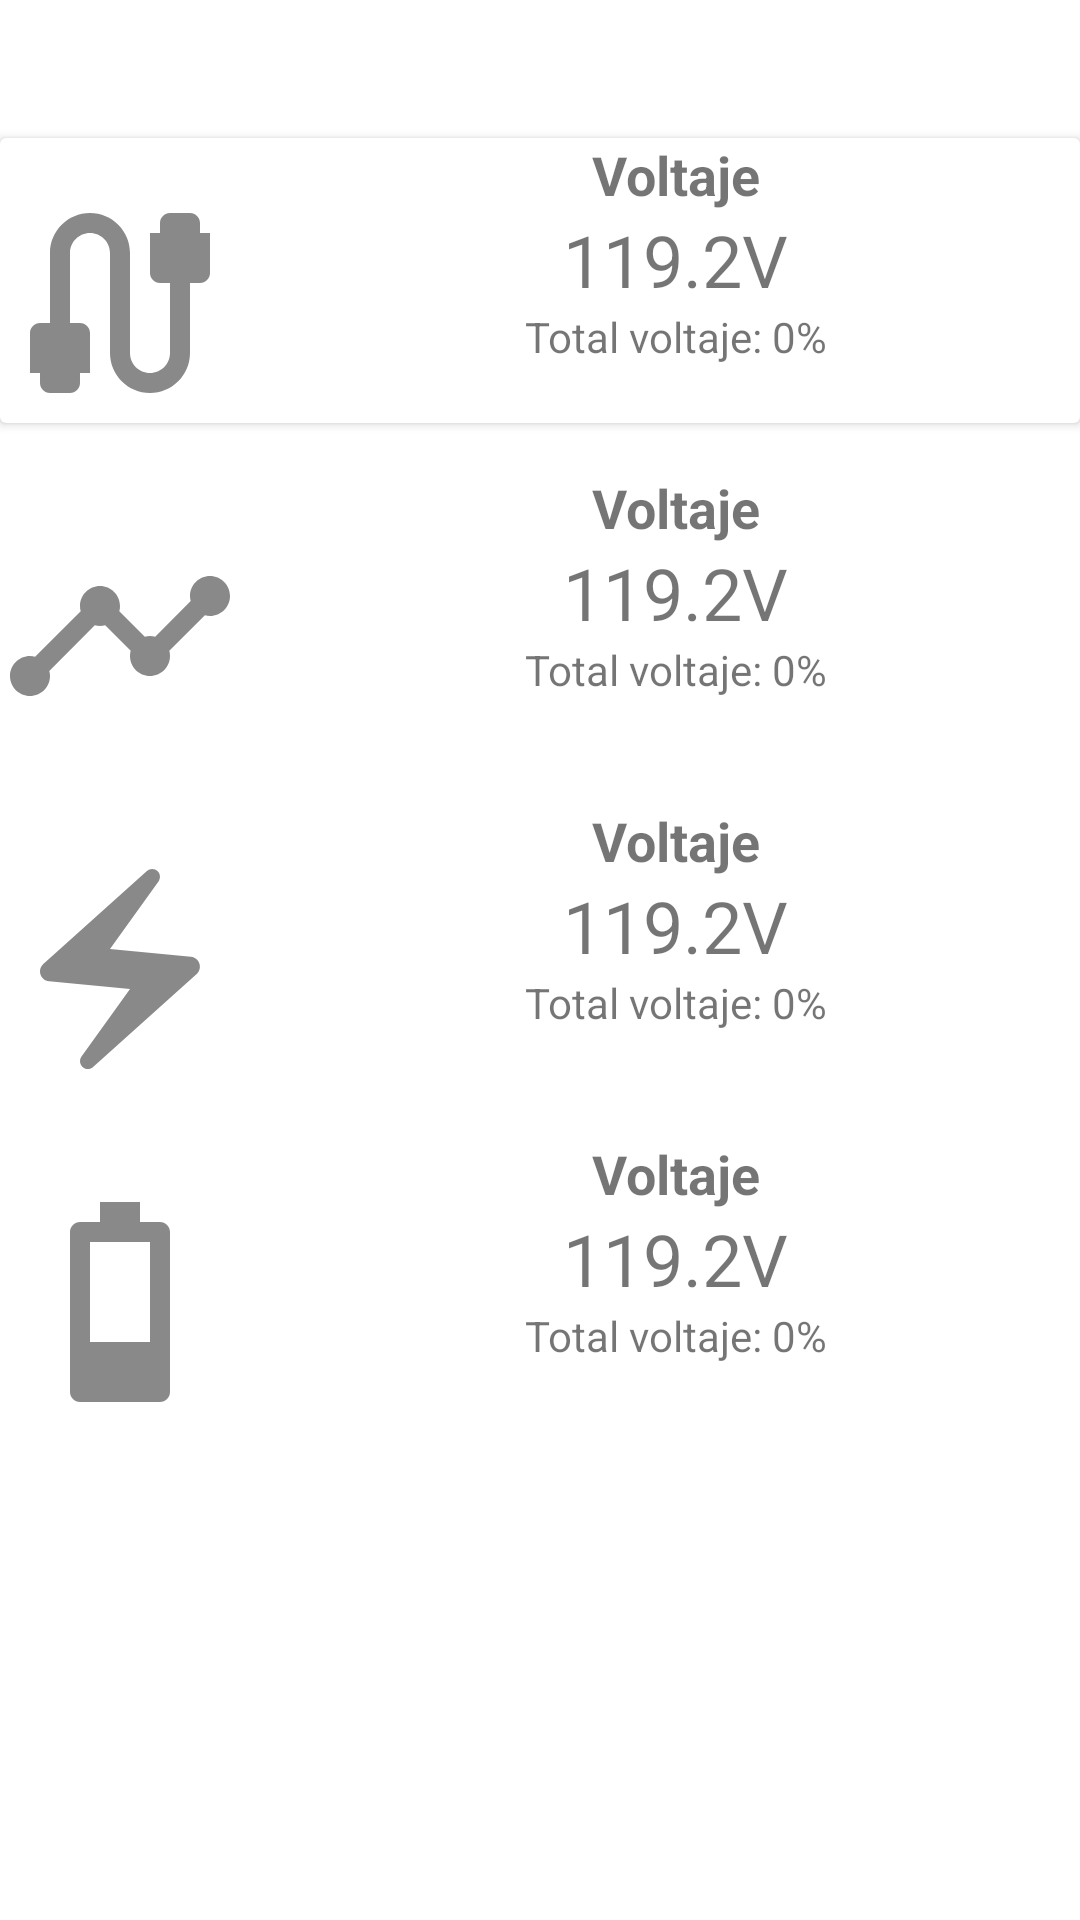

This screen was rendered from an Android layout file. Write that file and the resources it references.
<!-- AndroidManifest.xml: application theme Theme.ProyectDistribuida -->
<!-- res/layout/medida.xml -->
<LinearLayout xmlns:android="http://schemas.android.com/apk/res/android"
    android:layout_width="match_parent"
    android:layout_height="match_parent"
    xmlns:tools="http://schemas.android.com/tools"
    android:orientation="vertical"
    tools:context=".MedidaFragment">
    <View
        android:layout_width="match_parent"
        android:layout_height="46dp"/> 
    <androidx.cardview.widget.CardView
        android:layout_width="match_parent"
        android:layout_height="wrap_content"
        android:animateLayoutChanges="true">



    <LinearLayout
        android:layout_width="match_parent"
        android:layout_height="wrap_content"
        android:animateLayoutChanges="true"
        android:orientation="horizontal">

        
        <ImageView
            android:id="@+id/idImage3"
            android:layout_width="80dp"
            android:layout_height="80dp"
            android:src="@drawable/ico_voltaje"
            android:layout_marginTop="15dp"
            android:layout_marginRight="10dp"/>

        
        <LinearLayout
            android:layout_width="match_parent"
            android:layout_height="wrap_content"
            android:orientation="vertical">

            
            <TextView
                android:layout_width="match_parent"
                android:layout_height="wrap_content"
                android:text="Voltaje"
                android:textSize="18sp"
                android:gravity="center"
                android:textStyle="bold" /> 

            
            <TextView
                android:layout_width="match_parent"
                android:layout_height="wrap_content"
                android:text="119.2V"
                android:textSize="24sp"
                android:gravity="center_horizontal" /> 

            
            <TextView
                android:layout_width="match_parent"
                android:layout_height="wrap_content"
                android:text="Total voltaje: 0%"
                android:textSize="14sp"
                android:gravity="center_horizontal" /> 

        </LinearLayout>

    </LinearLayout>

    </androidx.cardview.widget.CardView>
    <View
        android:layout_width="match_parent"
        android:layout_height="16dp"/> 
    <LinearLayout
        android:layout_width="match_parent"
        android:layout_height="wrap_content"
        android:orientation="horizontal">

        
        <ImageView
            android:id="@+id/idImage4"
            android:layout_width="80dp"
            android:layout_height="80dp"
            android:src="@drawable/ico_corriente"
            android:layout_marginTop="15dp"
            android:layout_marginRight="10dp"/>

        
        <LinearLayout
            android:layout_width="match_parent"
            android:layout_height="wrap_content"
            android:orientation="vertical">

            
            <TextView
                android:layout_width="match_parent"
                android:layout_height="wrap_content"
                android:text="Voltaje"
                android:textSize="18sp"
                android:gravity="center"
                android:textStyle="bold" /> 

            
            <TextView
                android:layout_width="match_parent"
                android:layout_height="wrap_content"
                android:text="119.2V"
                android:textSize="24sp"
                android:gravity="center_horizontal" /> 

            
            <TextView
                android:layout_width="match_parent"
                android:layout_height="wrap_content"
                android:text="Total voltaje: 0%"
                android:textSize="14sp"
                android:gravity="center_horizontal" /> 

        </LinearLayout>

    </LinearLayout>

    <View
        android:layout_width="match_parent"
        android:layout_height="16dp"/> 
    <LinearLayout
        android:layout_width="match_parent"
        android:layout_height="wrap_content"
        android:orientation="horizontal">

        
        <ImageView
            android:id="@+id/idImage5"
            android:layout_width="80dp"
            android:layout_height="80dp"
            android:src="@drawable/ico_potencia"
            android:layout_marginTop="15dp"
            android:layout_marginRight="10dp"/>

        
        <LinearLayout
            android:layout_width="match_parent"
            android:layout_height="wrap_content"
            android:orientation="vertical">

            
            <TextView
                android:layout_width="match_parent"
                android:layout_height="wrap_content"
                android:text="Voltaje"
                android:textSize="18sp"
                android:gravity="center"
                android:textStyle="bold" /> 

            
            <TextView
                android:layout_width="match_parent"
                android:layout_height="wrap_content"
                android:text="119.2V"
                android:textSize="24sp"
                android:gravity="center_horizontal" /> 

            
            <TextView
                android:layout_width="match_parent"
                android:layout_height="wrap_content"
                android:text="Total voltaje: 0%"
                android:textSize="14sp"
                android:gravity="center_horizontal" /> 

        </LinearLayout>

    </LinearLayout>

    <View
        android:layout_width="match_parent"
        android:layout_height="16dp"/> 
    <LinearLayout
        android:layout_width="match_parent"
        android:layout_height="wrap_content"
        android:orientation="horizontal">

        
        <ImageView
            android:id="@+id/idImage"
            android:layout_width="80dp"
            android:layout_height="80dp"
            android:src="@drawable/ico_hoy"
            android:layout_marginTop="15dp"
            android:layout_marginRight="10dp"/>

        
        <LinearLayout
            android:layout_width="match_parent"
            android:layout_height="wrap_content"
            android:orientation="vertical">

            
            <TextView
                android:layout_width="match_parent"
                android:layout_height="wrap_content"
                android:text="Voltaje"
                android:textSize="18sp"
                android:gravity="center"
                android:textStyle="bold" /> 

            
            <TextView
                android:layout_width="match_parent"
                android:layout_height="wrap_content"
                android:text="119.2V"
                android:textSize="24sp"
                android:gravity="center_horizontal" /> 

            
            <TextView
                android:layout_width="match_parent"
                android:layout_height="wrap_content"
                android:text="Total voltaje: 0%"
                android:textSize="14sp"
                android:gravity="center_horizontal" /> 

        </LinearLayout>

    </LinearLayout>


</LinearLayout>
<!-- resources referenced by this layout -->
<resources>
  <!-- drawable ico_corriente (drawable) -->
  <vector android:height="24dp" android:tint="#898989"
      android:viewportHeight="24" android:viewportWidth="24"
      android:width="24dp" xmlns:android="http://schemas.android.com/apk/res/android">
      <path android:fillColor="@android:color/white" android:pathData="M23,8c0,1.1 -0.9,2 -2,2c-0.18,0 -0.35,-0.02 -0.51,-0.07l-3.56,3.55C16.98,13.64 17,13.82 17,14c0,1.1 -0.9,2 -2,2s-2,-0.9 -2,-2c0,-0.18 0.02,-0.36 0.07,-0.52l-2.55,-2.55C10.36,10.98 10.18,11 10,11s-0.36,-0.02 -0.52,-0.07l-4.55,4.56C4.98,15.65 5,15.82 5,16c0,1.1 -0.9,2 -2,2s-2,-0.9 -2,-2s0.9,-2 2,-2c0.18,0 0.35,0.02 0.51,0.07l4.56,-4.55C8.02,9.36 8,9.18 8,9c0,-1.1 0.9,-2 2,-2s2,0.9 2,2c0,0.18 -0.02,0.36 -0.07,0.52l2.55,2.55C14.64,12.02 14.82,12 15,12s0.36,0.02 0.52,0.07l3.55,-3.56C19.02,8.35 19,8.18 19,8c0,-1.1 0.9,-2 2,-2S23,6.9 23,8z"/>
  </vector>
  <!-- drawable ico_hoy (drawable) -->
  <vector android:height="24dp" android:tint="#898989"
      android:viewportHeight="24" android:viewportWidth="24"
      android:width="24dp" xmlns:android="http://schemas.android.com/apk/res/android">
      <path android:fillColor="@android:color/white" android:pathData="M17,5v16c0,0.55 -0.45,1 -1,1H8c-0.55,0 -1,-0.45 -1,-1V5c0,-0.55 0.45,-1 1,-1h2V2h4v2h2C16.55,4 17,4.45 17,5zM15,6H9v10h6V6z"/>
  </vector>
  <!-- drawable ico_potencia (drawable) -->
  <vector android:height="24dp" android:tint="#898989"
      android:viewportHeight="24" android:viewportWidth="24"
      android:width="24dp" xmlns:android="http://schemas.android.com/apk/res/android">
      <path android:fillColor="@android:color/white" android:pathData="M14.69,2.21L4.33,11.49c-0.64,0.58 -0.28,1.65 0.58,1.73L13,14l-4.85,6.76c-0.22,0.31 -0.19,0.74 0.08,1.01h0c0.3,0.3 0.77,0.31 1.08,0.02l10.36,-9.28c0.64,-0.58 0.28,-1.65 -0.58,-1.73L11,10l4.85,-6.76c0.22,-0.31 0.19,-0.74 -0.08,-1.01l0,0C15.47,1.93 15,1.92 14.69,2.21z"/>
  </vector>
  <!-- drawable ico_voltaje (drawable) -->
  <vector android:height="24dp" android:tint="#898989"
      android:viewportHeight="24" android:viewportWidth="24"
      android:width="24dp" xmlns:android="http://schemas.android.com/apk/res/android">
      <path android:fillColor="@android:color/white" android:pathData="M20,5V4c0,-0.55 -0.45,-1 -1,-1h-2c-0.55,0 -1,0.45 -1,1v1h-1v4c0,0.55 0.45,1 1,1h1v7c0,1.1 -0.9,2 -2,2s-2,-0.9 -2,-2V7c0,-2.21 -1.79,-4 -4,-4S5,4.79 5,7v7H4c-0.55,0 -1,0.45 -1,1v4h1v1c0,0.55 0.45,1 1,1h2c0.55,0 1,-0.45 1,-1v-1h1v-4c0,-0.55 -0.45,-1 -1,-1H7V7c0,-1.1 0.9,-2 2,-2s2,0.9 2,2v10c0,2.21 1.79,4 4,4s4,-1.79 4,-4v-7h1c0.55,0 1,-0.45 1,-1V5H20z"/>
  </vector>
  <style name="Theme.ProyectDistribuida" parent="Base.Theme.ProyectDistribuida" />
  <style name="Base.Theme.ProyectDistribuida" parent="Theme.MaterialComponents.DayNight.NoActionBar">
          <item name="colorPrimary">@color/my_primary</item>
          <item name="colorPrimaryVariant">@color/my_primary</item>
          <item name="colorOnPrimary">@color/white</item>
  
          
          <item name="colorSecondary">@color/my_secundary</item>
          <item name="colorSecondaryVariant">@color/my_secundary</item>
          <item name="colorOnSecondary">@color/black</item>
  
          
  
          <item name="colorTertiary">@color/lavender</item>
          <item name="colorOnTertiaryFixedVariant">@color/lavender</item>
          <item name="colorOnTertiary">@color/white</item>
  
          <item name="android:statusBarColor">@color/my_primary</item>
      </style>
  <color name="my_primary">#5E35B1</color>
  <color name="white">#FFFFFFFF</color>}
  <color name="my_secundary">#673AB7</color>
  <color name="black">#FF000000</color>
  <color name="lavender">#8692f7</color>
</resources>
